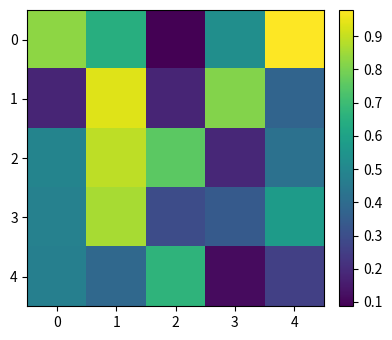

Reproduce this figure in Python.
import numpy as np
import matplotlib.pyplot as plt
import matplotlib.animation as animation
from mpl_toolkits.axes_grid1 import make_axes_locatable

plt.rcParams["figure.figsize"] = [7.50, 3.50]
plt.rcParams["figure.autolayout"] = True

fig = plt.figure()

ax = fig.add_subplot(111)
div = make_axes_locatable(ax)
cax = div.append_axes('right', '5%', '5%')
data = np.random.rand(5, 5)
im = ax.imshow(data)
cb = fig.colorbar(im, cax=cax)

def animate(i):
   cax.cla()
   data = np.random.rand(5, 5)
   im = ax.imshow(data)
   fig.colorbar(im, cax=cax)
   
ani = animation.FuncAnimation(fig, animate, frames=10)

plt.show()